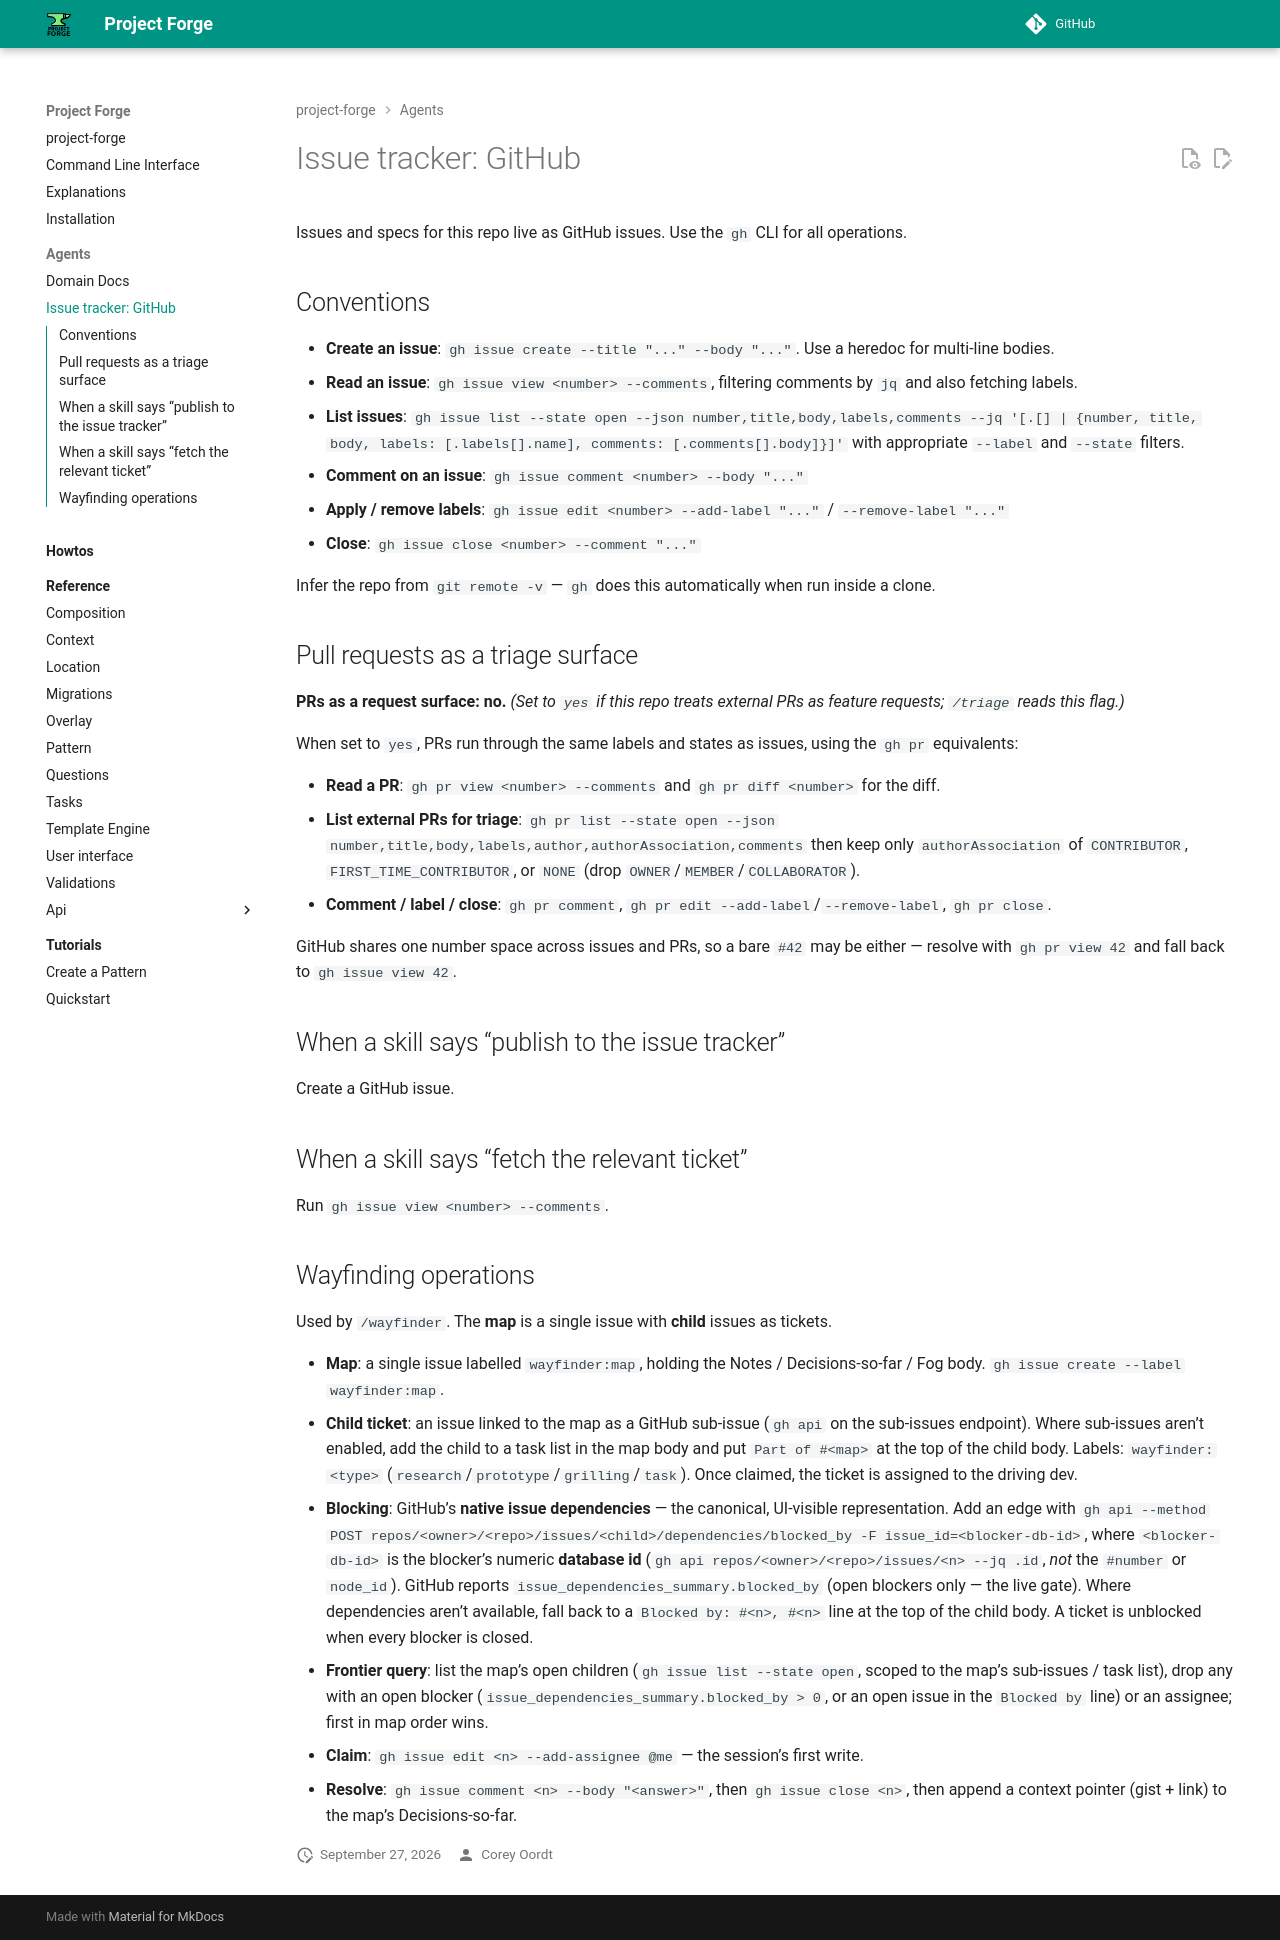

repository: callowayproject/project-forge · page: agents/issue-tracker/index.html · generator: mkdocs

# Issue tracker: GitHub

Issues and specs for this repo live as GitHub issues. Use the `gh` CLI for all operations.

## Conventions

- **Create an issue**: `gh issue create --title "..." --body "..."`. Use a heredoc for multi-line bodies.
- **Read an issue**: `gh issue view <number> --comments`, filtering comments by `jq` and also fetching labels.
- **List issues**: `gh issue list --state open --json number,title,body,labels,comments --jq '[.[] | {number, title, body, labels: [.labels[].name], comments: [.comments[].body]}]'` with appropriate `--label` and `--state` filters.
- **Comment on an issue**: `gh issue comment <number> --body "..."`
- **Apply / remove labels**: `gh issue edit <number> --add-label "..."` / `--remove-label "..."`
- **Close**: `gh issue close <number> --comment "..."`

Infer the repo from `git remote -v` — `gh` does this automatically when run inside a clone.

## Pull requests as a triage surface

**PRs as a request surface: no.** _(Set to `yes` if this repo treats external PRs as feature requests; `/triage` reads this flag.)_

When set to `yes`, PRs run through the same labels and states as issues, using the `gh pr` equivalents:

- **Read a PR**: `gh pr view <number> --comments` and `gh pr diff <number>` for the diff.
- **List external PRs for triage**: `gh pr list --state open --json number,title,body,labels,author,authorAssociation,comments` then keep only `authorAssociation` of `CONTRIBUTOR`, `FIRST_TIME_CONTRIBUTOR`, or `NONE` (drop `OWNER`/`MEMBER`/`COLLABORATOR`).
- **Comment / label / close**: `gh pr comment`, `gh pr edit --add-label`/`--remove-label`, `gh pr close`.

GitHub shares one number space across issues and PRs, so a bare `#42` may be either — resolve with `gh pr view 42` and fall back to `gh issue view 42`.

## When a skill says "publish to the issue tracker"

Create a GitHub issue.

## When a skill says "fetch the relevant ticket"

Run `gh issue view <number> --comments`.

## Wayfinding operations

Used by `/wayfinder`. The **map** is a single issue with **child** issues as tickets.

- **Map**: a single issue labelled `wayfinder:map`, holding the Notes / Decisions-so-far / Fog body. `gh issue create --label wayfinder:map`.
- **Child ticket**: an issue linked to the map as a GitHub sub-issue (`gh api` on the sub-issues endpoint). Where sub-issues aren't enabled, add the child to a task list in the map body and put `Part of #<map>` at the top of the child body. Labels: `wayfinder:<type>` (`research`/`prototype`/`grilling`/`task`). Once claimed, the ticket is assigned to the driving dev.
- **Blocking**: GitHub's **native issue dependencies** — the canonical, UI-visible representation. Add an edge with `gh api --method POST repos/<owner>/<repo>/issues/<child>/dependencies/blocked_by -F issue_id=<blocker-db-id>`, where `<blocker-db-id>` is the blocker's numeric **database id** (`gh api repos/<owner>/<repo>/issues/<n> --jq .id`, _not_ the `#number` or `node_id`). GitHub reports `issue_dependencies_summary.blocked_by` (open blockers only — the live gate). Where dependencies aren't available, fall back to a `Blocked by: #<n>, #<n>` line at the top of the child body. A ticket is unblocked when every blocker is closed.
- **Frontier query**: list the map's open children (`gh issue list --state open`, scoped to the map's sub-issues / task list), drop any with an open blocker (`issue_dependencies_summary.blocked_by > 0`, or an open issue in the `Blocked by` line) or an assignee; first in map order wins.
- **Claim**: `gh issue edit <n> --add-assignee @me` — the session's first write.
- **Resolve**: `gh issue comment <n> --body "<answer>"`, then `gh issue close <n>`, then append a context pointer (gist + link) to the map's Decisions-so-far.
